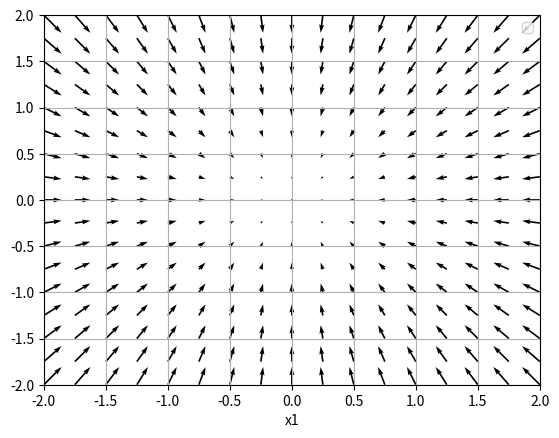

Reproduce this figure in Python.
# coding: utf-8

import numpy as np
import matplotlib.pylab as plt
from mpl_toolkits.mplot3d import Axes3D

# 求单变量的数值微分
def _numerical_gradient_no_batch(f,x):
    h = 1e-4 # 0.0001
    grad = np.zeros_like(x) # 生成和x形状相同的数组
    for idx in range(x.size):
        tmp_val = x[idx]
        x[idx] = float(tmp_val) + h
        fxh1 = f(x) # f(x+h)

        x[idx] = tmp_val - h
        fxh2 = f(x) # f(x-h)
        grad[idx] = (fxh1 - fxh2) / (2*h)

        x[idx] = tmp_val # 还原值
    
    return grad

# 数值微分
def numerical_gradient(f,X):
    if X.ndim == 1:
        return _numerical_gradient_no_batch(f,X)
    else:
        grad = np.zeros_like(X)

        for idx,x in enumerate(X):
            grad[idx] = _numerical_gradient_no_batch(f,x)

        return grad


def function_2(x):
    if x.ndim == 1:
        return np.sum(x**2)
    else:
        return np.sum(x**2,axis=1)

if __name__ == '__main__':
    #
    print(_numerical_gradient_no_batch(function_2,np.array([3.0,4.0])))
    print(_numerical_gradient_no_batch(function_2,np.array([0.0,2.0])))
    print(_numerical_gradient_no_batch(function_2,np.array([3.0,0.0])))


    x0 = np.arange(-2,2.5,0.25)
    x1= np.arange(-2,2.5,0.25)
    X ,Y = np.meshgrid(x0,x1)
    
    X = X.flatten()
    Y = Y.flatten()

    grad = numerical_gradient(function_2,np.array([X,Y]))
    #print(grad)

    plt.figure()
    plt.quiver(X,Y,-grad[0],-grad[1])
    plt.xlim([-2,2])
    plt.ylim([-2,2])
    plt.xlabel('x0')
    plt.xlabel('x1')
    plt.grid()
    plt.legend()
    plt.draw()
    plt.show()
    pass